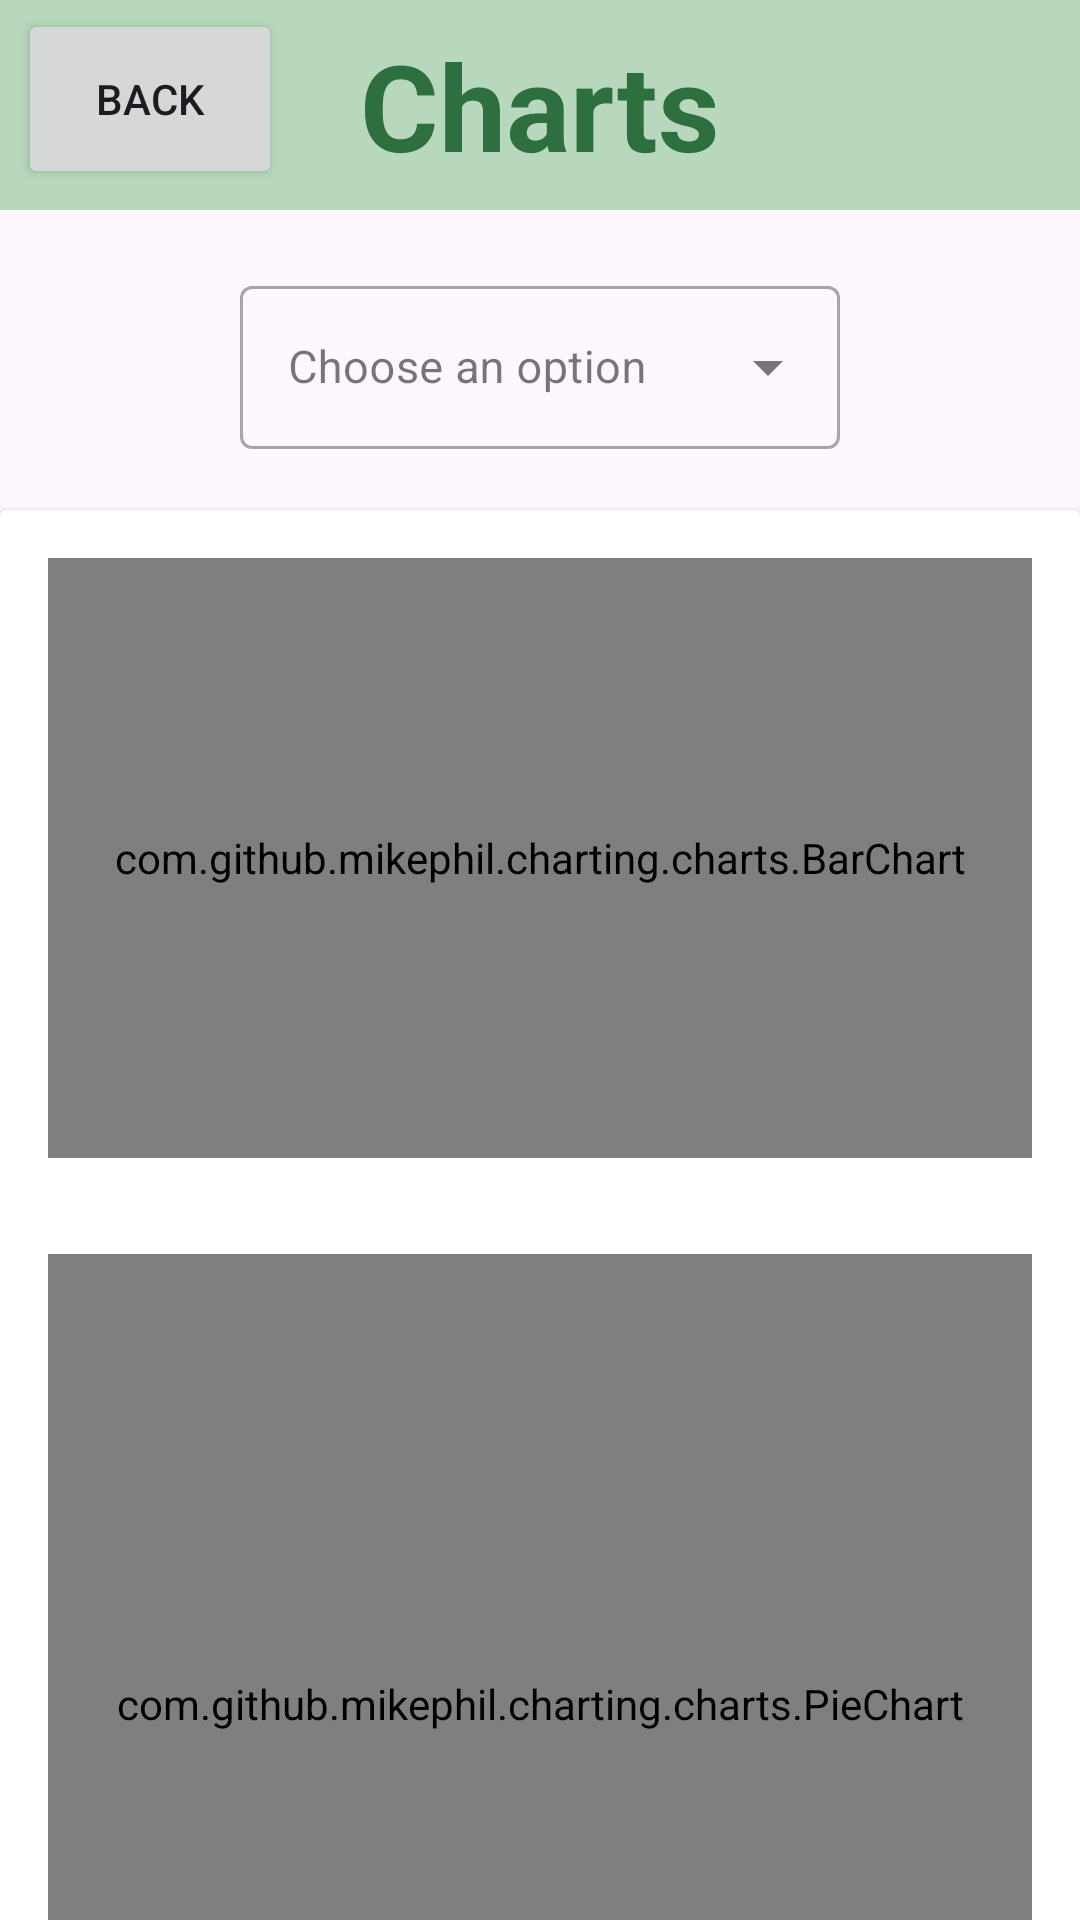

Write the Android layout XML for this screen, with the resource values it uses.
<!-- AndroidManifest.xml: application theme Theme.SpaceCrew -->
<!-- res/layout/activity_chart.xml -->
<?xml version="1.0" encoding="utf-8"?>
<androidx.constraintlayout.widget.ConstraintLayout xmlns:android="http://schemas.android.com/apk/res/android"
    xmlns:app="http://schemas.android.com/apk/res-auto"
    xmlns:tools="http://schemas.android.com/tools"
    android:id="@+id/main"
    android:layout_width="match_parent"
    android:layout_height="match_parent"
    tools:context=".activities.StatisticsActivity">

    <androidx.appcompat.widget.Toolbar
        android:id="@+id/toolbar"
        android:layout_width="match_parent"
        android:layout_height="@dimen/toolbar_height"
        app:layout_constraintTop_toTopOf="parent"
        android:background="@color/dark_pastel_green"
        android:minHeight="?attr/actionBarSize"
        android:theme="?attr/actionBarTheme" />

    <TextView
        android:id="@+id/tv_toolbar_custom"
        android:layout_width="wrap_content"
        android:layout_height="wrap_content"
        app:layout_constraintTop_toTopOf="@id/toolbar"
        app:layout_constraintBottom_toBottomOf="@id/toolbar"
        app:layout_constraintLeft_toLeftOf="@id/toolbar"
        app:layout_constraintRight_toRightOf="@id/toolbar"
        android:textColor="@color/toolbar_header_color"
        android:textSize="@dimen/toolbar_header_size"
        android:textStyle="bold"
        android:text="@string/charts" />

    <Button
        android:id="@+id/buttonBack"
        android:layout_width="wrap_content"
        android:layout_height="@dimen/bbutton_layout_height"
        android:layout_marginStart="@dimen/bbutton_margin_start"
        android:layout_marginBottom="@dimen/bbutton_margin_bottom"
        android:layout_marginTop="@dimen/bbutton_margin_top"
        android:text="@string/bbutton_text"
        app:layout_constraintTop_toTopOf="parent"
        app:layout_constraintStart_toStartOf="parent"/>

    <com.google.android.material.textfield.TextInputLayout
        android:id="@+id/dropdown"
        android:layout_width="200dp"
        android:layout_height="@dimen/button_height"
        android:layout_marginTop="20dp"
        android:hint="Choose an option"
        app:layout_constraintStart_toStartOf="parent"
        app:layout_constraintEnd_toEndOf="parent"
        app:layout_constraintTop_toBottomOf="@id/toolbar"
        style="@style/Widget.MaterialComponents.TextInputLayout.OutlinedBox.ExposedDropdownMenu">

        <AutoCompleteTextView
            android:id="@+id/ageDropdown"
            android:layout_width="match_parent"
            android:layout_height="wrap_content"
            android:textSize="15sp"
            android:inputType="none" />
    </com.google.android.material.textfield.TextInputLayout>

    <androidx.cardview.widget.CardView
        android:layout_width="match_parent"
        android:layout_height="wrap_content"
        android:layout_marginTop="@dimen/page_margin"
        app:layout_constraintTop_toBottomOf="@id/dropdown">


        <LinearLayout
            android:layout_width="match_parent"
            android:layout_height="match_parent"
            android:orientation="vertical">
        <com.github.mikephil.charting.charts.BarChart
            android:id="@+id/barChart"
            android:layout_width="match_parent"
            android:layout_height="200dp"
            android:layout_margin="16dp"/>

        <com.github.mikephil.charting.charts.PieChart
            android:id="@+id/pieChart"
            android:layout_width="match_parent"
            android:layout_height="300dp"
            android:layout_margin="16dp"
            app:layout_constraintBottom_toBottomOf="@id/barChart"/>
        </LinearLayout>

    </androidx.cardview.widget.CardView>


</androidx.constraintlayout.widget.ConstraintLayout>
<!-- resources referenced by this layout -->
<resources>
  <color name="dark_pastel_green">#b8d8be</color>
  
      //component colors (buttons, card items)
  <color name="toolbar_header_color">#2e6f40</color>
  <dimen name="bbutton_layout_height">60dp</dimen>
  <dimen name="bbutton_margin_bottom">10dp</dimen>
  <dimen name="bbutton_margin_start">6dp</dimen>
  <dimen name="bbutton_margin_top">3dp</dimen>
  
  
      //basic text properties (create lutemon activity)
  <dimen name="button_height">60dp</dimen>
  
  
      //battle arena dimensions
  <dimen name="page_margin">20dp</dimen>
  <dimen name="toolbar_header_size">40sp</dimen>
  <dimen name="toolbar_height">70dp</dimen>
  <string name="bbutton_text">Back</string>
  
      //Create CrewMember dropdown color list
  <string name="charts">"Charts"</string>
  <style name="Theme.SpaceCrew" parent="Base.Theme.SpaceCrew" />
  <style name="Base.Theme.SpaceCrew" parent="Theme.Material3.DayNight.NoActionBar">
          
          
      </style>
</resources>
